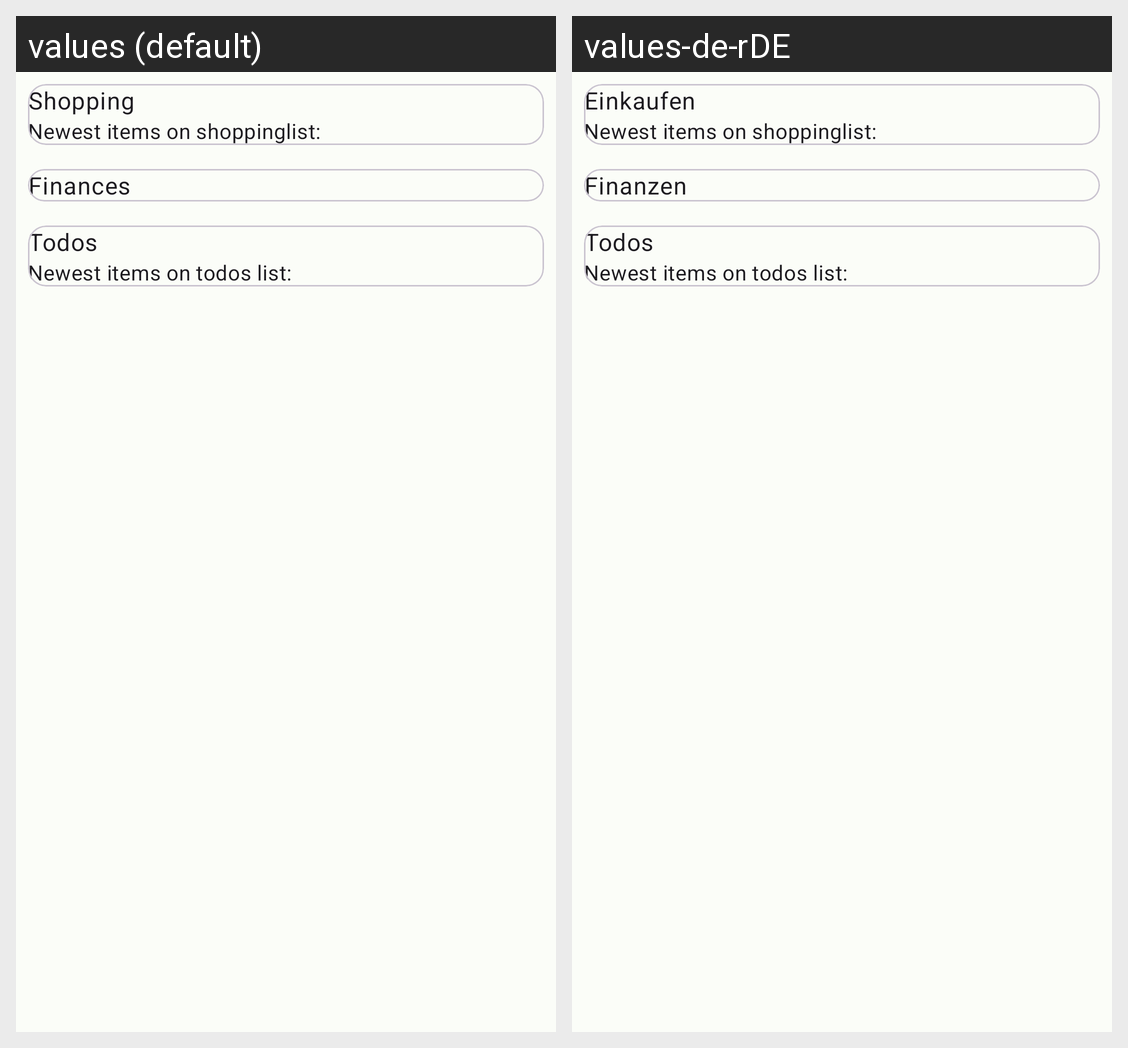

The Android screen above is rendered under two locales of the same app. Produce the string resources it draws, with the default and per-locale values.
Android screen res/layout/fragment_overview.xml rendered under 2 locales, left to right: values (default), values-de-rDE. Device: Nexus 5 (rendered at 1080×1920; each locale shown at half size, 540×960, under a caption strip naming it); theme AppTheme.
Strings drawn on this screen, with the default value and each locale's value (text and hints the layout hard-codes, and strings that could not be matched under every locale, appear in the picture but are not listed):

shopping
  values: Shopping
  values-de-rDE: Einkaufen

finances
  values: Finances
  values-de-rDE: Finanzen

todos
  values: Todos
  values-de-rDE: Todos
